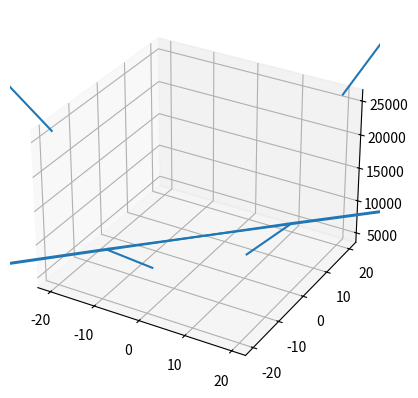

Source code (Python):
#coding=utf-8
from numpy import linspace, zeros, meshgrid
from matplotlib.pyplot import show, figure, quiver
from mpl_toolkits.mplot3d import Axes3D

x = linspace(-20, 20, 4)
y = linspace(-20, 20, 4)
z = 1200 + 250./4*x*y
"""
zx = 1200 + 250./4*x*1
zy = 1200 + 250./4*1*y
a = [zx, zy]
"""
"""
z = meshgrid(x, y)
quiver(x, y, z)
show()
"""
"""
fig = figure()
ax = fig.add_subplot(111, projection = "3d")
ax.contour(x, y, a)
show()
"""

fig = figure()
ax = fig.add_subplot(111, projection = "3d")
ax.quiver(x, y, z, x, y, z)
show()